Run: headless pygame with SDL's dummy video driver; simulated clock (each Clock.tick advances the game by its frame time, no real sleeping); random seed 0; keys injected as events and as key.get_pressed() state; mouse plan: one left click at the window centre at the start of phase 2, then a move to the lower-right quarter at the start of phase 3.
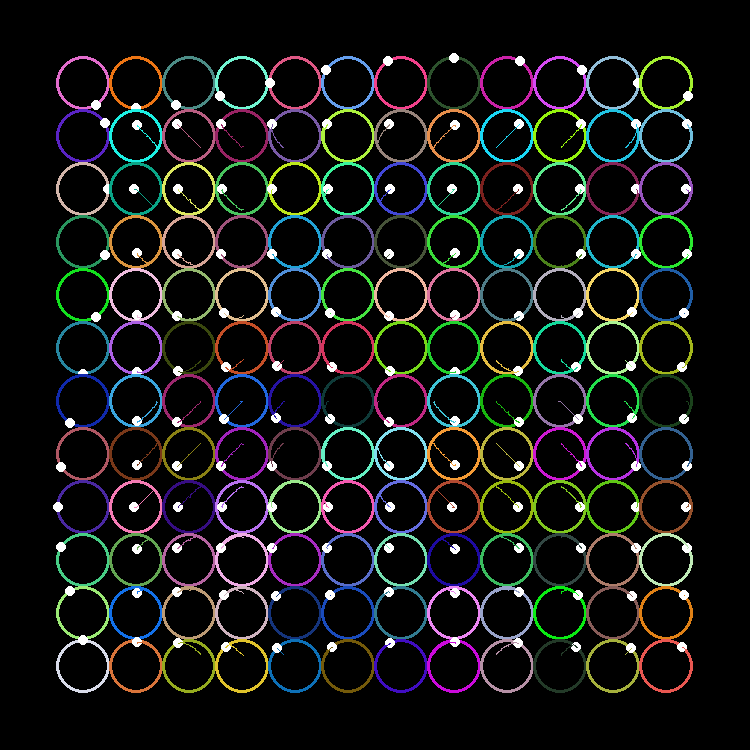
Frame 1 of 4 · flips 1–60 · no input
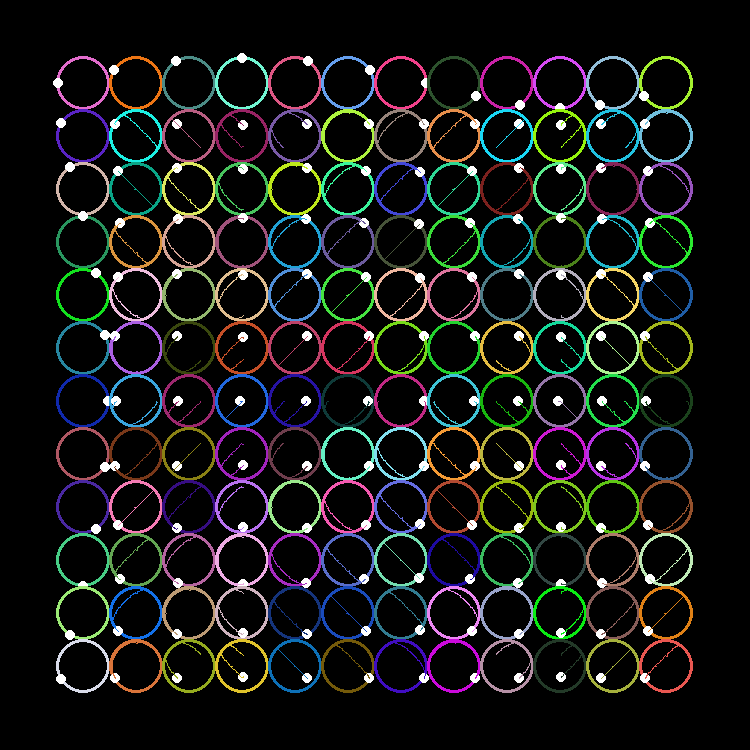
Frame 2 of 4 · flips 61–180 · clicked the window centre · tapped SPACE, RETURN · held RIGHT (→), D
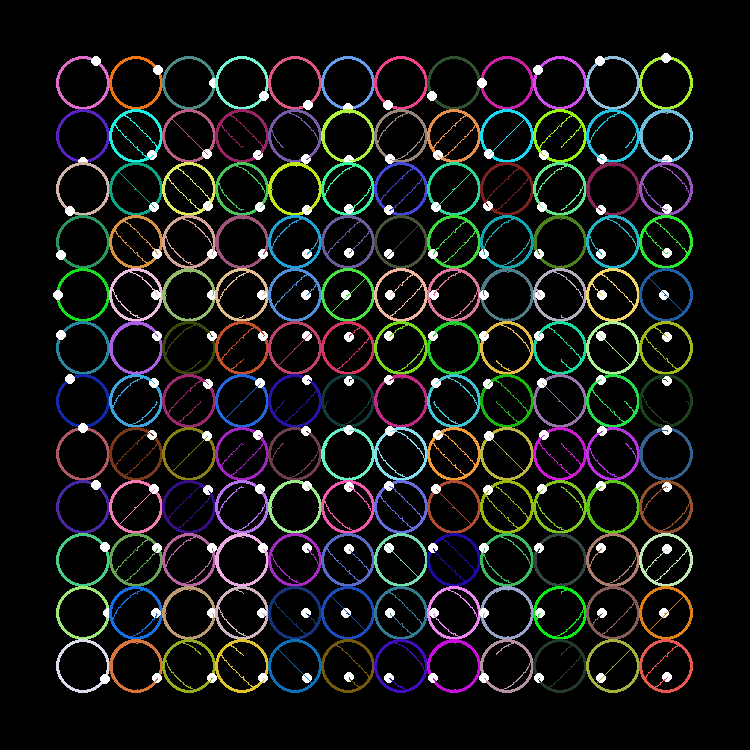
Frame 3 of 4 · flips 181–300 · moved the mouse to the lower-right quarter · held DOWN (↓), S
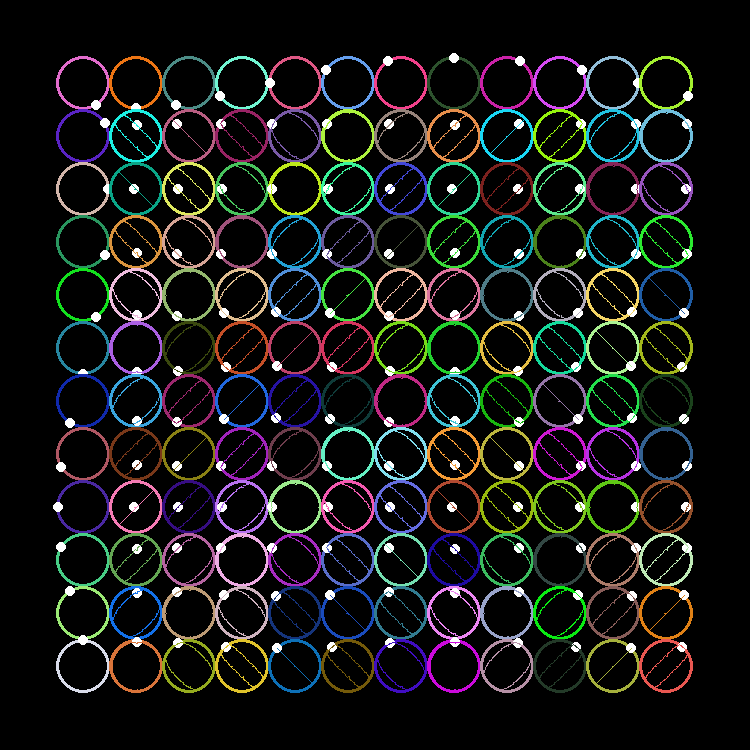
Frame 4 of 4 · flips 301–420 · held LEFT (←), A, UP (↑), W

The pygame program that drew these frames:

import pygame
import random as rand
import math
from time import sleep

# Circle drawing

##################################################
##					Design vars					##
##################################################

CIRCLE_MARKER_COLOR = (255, 255, 255) # white
BACKGROUND_COLOR = (0, 0, 0) # black
CIRCLE_MARKER_SIZE = 10
CIRCLE_BORDER_SIZE = 3
SCREEN_PROPORTION = 0.85

##################################################
##					Game vars					##
##################################################

WIDTH = 750
HEIGHT = 750
ROWS = 12
COLS = 12
RPM = 100
DISPLAY = None
TITLE = "Circles"
DATA = {}
FOLLOW_MOUSE = False
MARK_CENTER = True
CLOCK = pygame.time.Clock()
FRAME_RATE = 60

#######################################################################################################################

class Circle:

	def __init__(self, x, y, radius, color):
		self.x = round(x)
		self.y = round(y)
		self.radius = round(radius)
		self.color = color
		self.marker_x = None
		self.marker_y = None
		self.angle = None
		self.line = None
		
	def __repr__(self):
		return "CIRCLE: x: {x}, y: {y}, radius {r}, marker: {m}, ".format(x=self.x, y=self.y, r=self.radius, m=(self.marker_x, self.marker_y, self.angle))
		
	def set_marker_circumference(self, x, y):
		marker_x = round(x)
		marker_y = round(y)
		a = compute_angle(self.x, self.y, marker_x, marker_y)
		self.set_angle(a)
		
	def set_marker_center(self, x, y):
		circle_radius = self.radius
		dist = compute_distance(self.x, self.y, x, y)
		dist = min(dist, circle_radius)
		radius = dist - CIRCLE_BORDER_SIZE / 2
		a = compute_angle(self.x, self.y, x, y)
		self.marker_x = round(self.x + (radius * math.cos(math.radians(a))))
		self.marker_y = round(self.y + (radius * math.sin(math.radians(a))))
		self.angle = a
		
	# angle in degrees
	def set_angle(self, a):
		radius = self.radius - CIRCLE_BORDER_SIZE / 2
		self.marker_x = round(self.x + (radius * math.cos(math.radians(a))))
		self.marker_y = round(self.y + (radius * math.sin(math.radians(a))))
		self.angle = a
	
	def add_draw_line(self):
		if self.line is None:
			pt = (self.marker_x, self.marker_y)
			self.line = [pt, pt]
		else:
			pt = (self.marker_x, self.marker_y)
			if pt not in self.line:	
				self.line.append(pt)
	
	def draw(self, surface):
		pygame.draw.circle(surface, self.color, (self.x, self.y), self.radius)
		pygame.draw.circle(surface, BACKGROUND_COLOR, (self.x, self.y), self.radius - CIRCLE_BORDER_SIZE)
		
		if self.marker_x and self.marker_y:
			pygame.draw.circle(surface, CIRCLE_MARKER_COLOR, (self.marker_x, self.marker_y), CIRCLE_MARKER_SIZE // 2)
		if self.line:
			pygame.draw.lines(surface, self.color, False, self.line, 1)


# return random RGB color
def gen_color():
	return (
		rand.randint(10, 245),
		rand.randint(10, 245),
		rand.randint(10, 245)
	)
	
# compute the angle of the right_angled triangle formed from a 
# given center point and cordinates x and y.
# Quadrants are specified to the 2D coordinate system where right
# is positive x direction and down is positive y direction.
def compute_angle(cx, cy, x, y):
	opp = abs(y - cy)
	adj = abs(x - cx)
	if adj == 0:
		adj = 1
	a = math.degrees(math.atan(opp / adj))
	delta_x = x - cx
	delta_y = y - cy
	# Quadrant 2 - Cartesian 3
	if delta_x < 0 and delta_y >= 0:
		a = 180 - a #(90 - a) + 90
	# Quadrant 3 - Cartesian 2
	if delta_y < 0 and delta_x < 0:
		a += 180
	# Quadrant 4 - Cartesian 1
	if delta_y < 0 and delta_x >= 0:
		a = 360 - a #(90 - a) + 270
	return (a)
	
def compute_distance(x1, y1, x2, y2):
	return (((x2 - x1) ** 2) + ((y2 - y1) ** 2)) ** 0.5
	
def compute_col_space():
	return (WIDTH / COLS) * SCREEN_PROPORTION
	
def compute_row_space():
	return (HEIGHT / ROWS) * SCREEN_PROPORTION

def compute_radius():
	return min(round(DATA["col_space"] / 2), round(DATA["row_space"] / 2))
	
def compute_spacing():
	return min(round(DATA["col_space"]), round(DATA["row_space"]))
	
def create_circles():
	width_margin = WIDTH * (1 - SCREEN_PROPORTION) // 2
	height_margin = HEIGHT * (1 - SCREEN_PROPORTION) // 2
	spacing = DATA["spacing"]
	radius = DATA["radius"]
	circles = []
	for r in range(ROWS):
		row = []
		for c in range(COLS):
			x = ((spacing * c) + radius) + width_margin
			y = ((spacing * r) + radius) + height_margin
			color = gen_color()
			circle = Circle(x, y, radius, color)
			row.append(circle)
		circles.append(row)
	return circles

def init():
	global DISPLAY
	pygame.init()
	DISPLAY = pygame.display.set_mode((WIDTH, HEIGHT))
	pygame.display.set_caption(TITLE)
	
	DATA["col_space"] = compute_col_space()
	DATA["row_space"] = compute_row_space()
	DATA["spacing"] = compute_spacing()
	DATA["radius"] = compute_radius()
	DATA["circles"] = create_circles()
	set_circles()
	
def set_circles():
	radius = DATA["radius"]
	circumference = 2 * math.pi * radius
	slice_space = round(360 / max(ROWS, COLS))# 1 #round(circumference / max(ROWS, COLS))
	print("circumference: ", circumference, "slice_space: ", slice_space)
	for r in range(ROWS):
		for c in range(COLS):
			circle = DATA["circles"][r][c]
			if r == 0 or c == 0:
				if r == 0:
					circle.set_angle(c * round(360 / COLS))
				else:
					y = r * round(360 / ROWS)
					circle.set_angle(r * round(360 / ROWS))
					
				# pygame.draw.circle(DISPLAY, (255,255,255), (circle.x, circle.y), 5)
				# pygame.draw.circle(DISPLAY, (255,85,85), (circle.marker_x, circle.marker_y), 3)
				# pygame.display.update()
				# sleep(1)
				
				

				# print("circle:", circle)
				# x = circle.x
				# y = circle.y
				# rect = pygame.Rect(x-radius, y-radius, (2*radius), (2*radius))
				# marker_x = rect.left + (((2*radius) * r) % rect.width)
				# marker_y = rect.top + ((((2*radius)) * c) % rect.height)
				# print("r:", r, "c:", c, "marker_x:", marker_x, "marker_y:", marker_y)
				# circle.set_marker_circuference(marker_x, marker_y)
			else:
				top_circle_x = DATA["circles"][0][c].marker_x
				left_circle_y = DATA["circles"][r][0].marker_y
				rect = pygame.Rect(top_circle_x-radius, left_circle_y-radius, (2*radius), (2*radius))
				marker_x = rect.left + ((slice_space * max(c, r)) % rect.width)
				marker_y = rect.top + ((slice_space * max(r, c)) % rect.height)
				#print("marker_x:", marker_x, "marker_y:", marker_y)
				circle.set_marker_circumference(marker_x, marker_y)
				
			
def update_circles():
	radius = DATA["radius"]
	circumference = 2 * math.pi * radius
	slice_space = round(360 / max(ROWS, COLS))
	for r in range(ROWS):
		for c in range(COLS):
			circle = DATA["circles"][r][c]
			marker_x = circle.marker_x
			marker_y = circle.marker_y
			marker_a = circle.angle
			if r == 0 or c == 0:
				if r == 0:
					circle.set_angle((marker_a + 1) % 360)
				else:
					circle.set_angle((marker_a - 1) % 360)
			else:
				top_circle_x = DATA["circles"][0][c].marker_x
				left_circle_y = DATA["circles"][r][0].marker_y
				if MARK_CENTER:
					circle.set_marker_center(top_circle_x, left_circle_y)
				else:
					circle.set_marker_circumference(top_circle_x, left_circle_y)
				
				circle.add_draw_line()
				
				
				
				#vector = pygame.Vector2(abs(marker_x - x), abs(marker_y - y))
				#vector.rotate(1)
				#new_x = vector.x
				#new_y = vector.y
				#print("new_x", new_x, ",new_y:", new_y)
				#circle.set_marker(new_x, new_y)
				
				
				
				
				# rect = pygame.Rect(x-radius, y-radius, (2*radius), (2*radius))
				# end_x, end_y = circle.end_point
				# new_x, new_y = circle.end_point
				# message = ""
				# # left
				# if end_x <= rect.left:
					# # top_left
					# if end_y <= rect.top:
						# message += "top_left"
						# new_x += 1
					# # bottom_left
					# else:
						# message += "bottom_left"
						# end_y -= 1
				# # right
				# else:
					# # top_right
					# if end_y <= rect.top:
						# message += "top_right"
						# new_y += 1
					# # bottom_right
					# else:
						# message += "bottom_right"
						# new_x -= 1
				
				# # marker_x = rect.left + ((slice_space * max(c, r)) % rect.width)
				# # marker_y = rect.top + ((slice_space * max(r, c)) % rect.height)
				# # print("marker_x:", marker_x, "marker_y:", marker_y)
				# message += ", new_x: " + str(new_x) + ", new_y: " + str(new_y)
				# print(message)
				# circle.set_marker(new_x, new_y)	
	
def follow_mouse():
	cx, cy = pygame.mouse.get_pos()		
	for r in range(ROWS):
		for c in range(COLS):
			if MARK_CENTER:				
				DATA["circles"][r][c].set_marker_center(cx, cy)
			else:
				DATA["circles"][r][c].set_marker_circumference(cx, cy)
					
						
def draw_circles():
	for r in range(0, ROWS):
		for c in range(0, COLS):
			circle = DATA["circles"][r][c]
			circle.draw(DISPLAY)
			
def draw_display():
	DISPLAY.fill(BACKGROUND_COLOR)
	draw_circles()
	pygame.display.update()


def main_loop():
	loop = True
	while loop:
		events = pygame.event.get()
		for event in events:
			if event.type == pygame.QUIT:
				loop = False
			
		# circle markers will follow the mouse instead of legend
		if FOLLOW_MOUSE:
			follow_mouse()
		else:
			update_circles()
		
		draw_display()
		CLOCK.tick(FRAME_RATE)
	
	
if __name__ == "__main__":
	init()
	main_loop()
